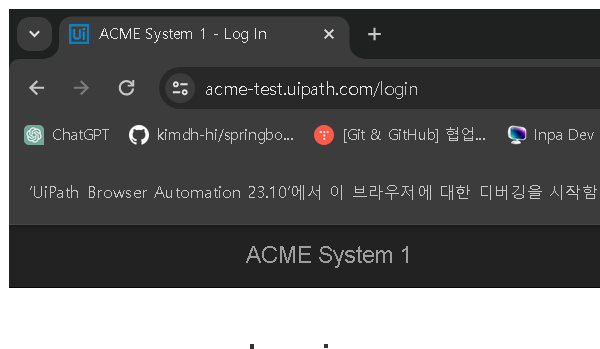
Task: ACME 연결하는 연습
Workflow: 01_ACME_Login

Step 1 [try]: Attach Browser 'chrome.exe ACME' in window 'ACME System 1 - Log In' (chrome.exe)

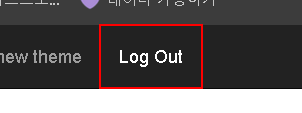
Step 2 [catch]: click on the link 'Log Out' in window 'ACME System 1 - Dashboard' (chrome.exe)

Step 3 [finally]: Attach Browser 'chrome.exe ACME' in window 'ACME System 1 - Log In' (chrome.exe) (same screen as step 1)

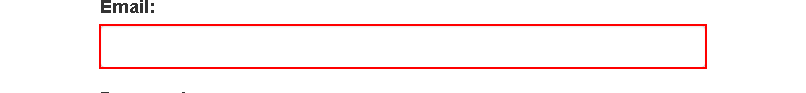
Step 4 [finally]: type [str아이디] into the text box 'email'

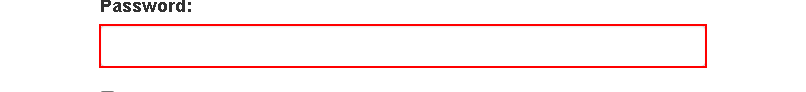
Step 5: type a value into the text box 'password'

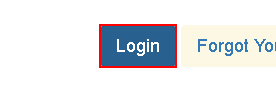
Step 6: click on the button
